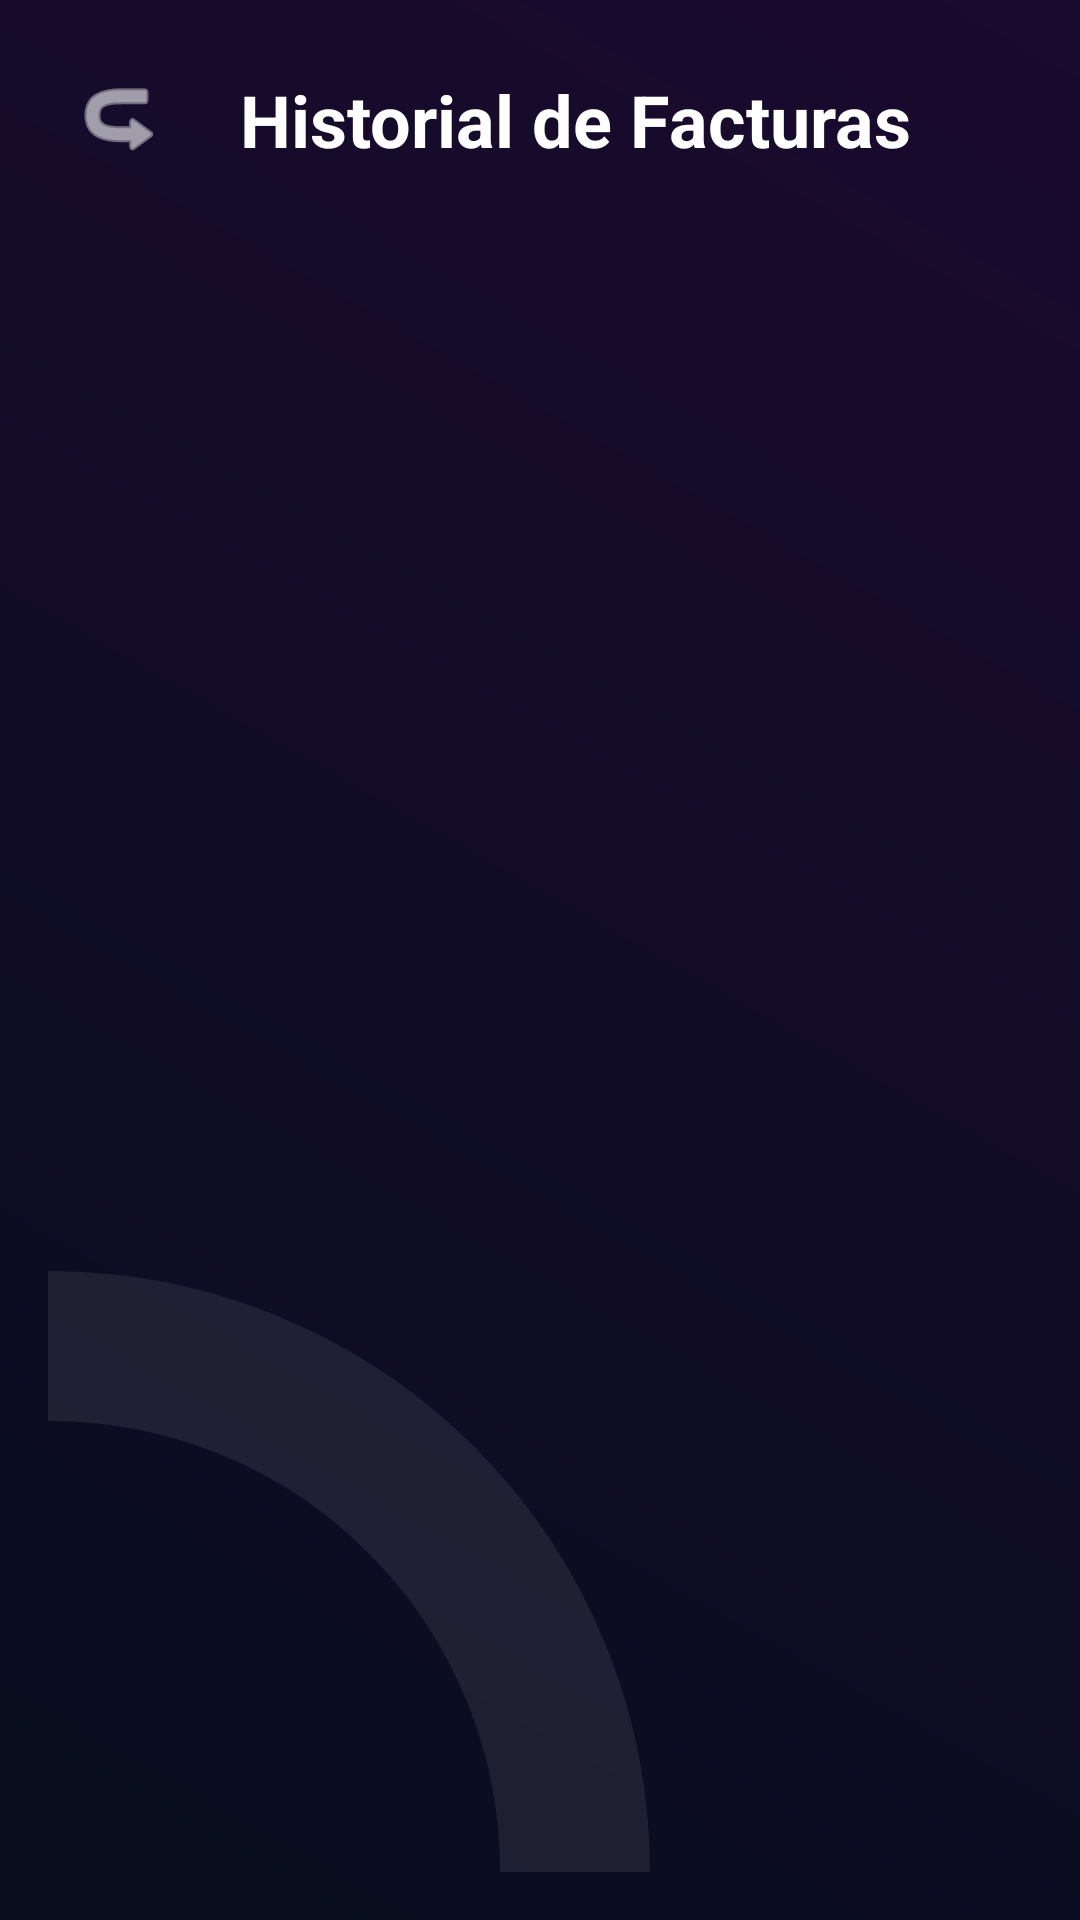

Here is an Android app screen rendered from its layout file. Give the layout XML and the strings, colors and styles it references.
<!-- AndroidManifest.xml: application theme Theme.ProyectoFinalPOO -->
<!-- res/layout/activity_historial_facturas.xml -->
<?xml version="1.0" encoding="utf-8"?>
<androidx.constraintlayout.widget.ConstraintLayout xmlns:android="http://schemas.android.com/apk/res/android"
    xmlns:app="http://schemas.android.com/apk/res-auto"
    xmlns:tools="http://schemas.android.com/tools"
    android:layout_width="match_parent"
    android:layout_height="match_parent"
    android:padding="16dp"
    android:background="@drawable/static_background"
    tools:context=".ui.HistorialFacturasActivity">

    
    <ImageView
        android:id="@+id/ivBigO_history"
        android:layout_width="400dp"
        android:layout_height="400dp"
        android:layout_marginStart="-200dp"
        android:layout_marginBottom="-200dp"
        android:src="@drawable/bg_circle_o"
        android:alpha="0.4"
        app:layout_constraintBottom_toBottomOf="parent"
        app:layout_constraintStart_toStartOf="parent" />

    <LinearLayout
        android:id="@+id/headerContainer"
        android:layout_width="match_parent"
        android:layout_height="wrap_content"
        android:orientation="horizontal"
        android:gravity="center_vertical"
        android:paddingBottom="16dp"
        app:layout_constraintTop_toTopOf="parent">

        <ImageButton
            android:id="@+id/btnVolver"
            android:layout_width="48dp"
            android:layout_height="48dp"
            android:src="@android:drawable/ic_menu_revert"
            android:background="?attr/selectableItemBackgroundBorderless"
            app:tint="@color/text_high_emphasis"
            android:contentDescription="Volver"
            android:scaleType="centerInside"
            android:rotation="180"/> 

        <TextView
            android:layout_width="wrap_content"
            android:layout_height="wrap_content"
            android:text="Historial de Facturas"
            android:textSize="24sp"
            android:textStyle="bold"
            android:textColor="@color/text_high_emphasis"
            android:layout_marginStart="16dp"/>
    </LinearLayout>

    <androidx.recyclerview.widget.RecyclerView
        android:id="@+id/recyclerFacturas"
        android:layout_width="match_parent"
        android:layout_height="0dp"
        app:layout_constraintTop_toBottomOf="@id/headerContainer"
        app:layout_constraintBottom_toBottomOf="parent"/>

</androidx.constraintlayout.widget.ConstraintLayout>
<!-- resources referenced by this layout -->
<resources>
  <color name="text_high_emphasis">#FFFFFF</color>
  <!-- drawable bg_circle_o (drawable) -->
  <?xml version="1.0" encoding="utf-8"?>
  <shape xmlns:android="http://schemas.android.com/apk/res/android"
      android:shape="oval">
      <stroke
          android:width="50dp"
          android:color="#33FFFFFF" />
      <solid android:color="@android:color/transparent"/>
  </shape>
  <!-- drawable static_background (drawable) -->
  <?xml version="1.0" encoding="utf-8"?>
  <shape xmlns:android="http://schemas.android.com/apk/res/android">
      <gradient
          android:startColor="#080E1E"
          android:endColor="#1A0A2E"
          android:angle="45" />
  </shape>
  <style name="Theme.ProyectoFinalPOO" parent="Base.Theme.ProyectoFinalPOO" />
  <style name="Base.Theme.ProyectoFinalPOO" parent="Theme.Material3.DayNight.NoActionBar">
          
          
      </style>
</resources>
